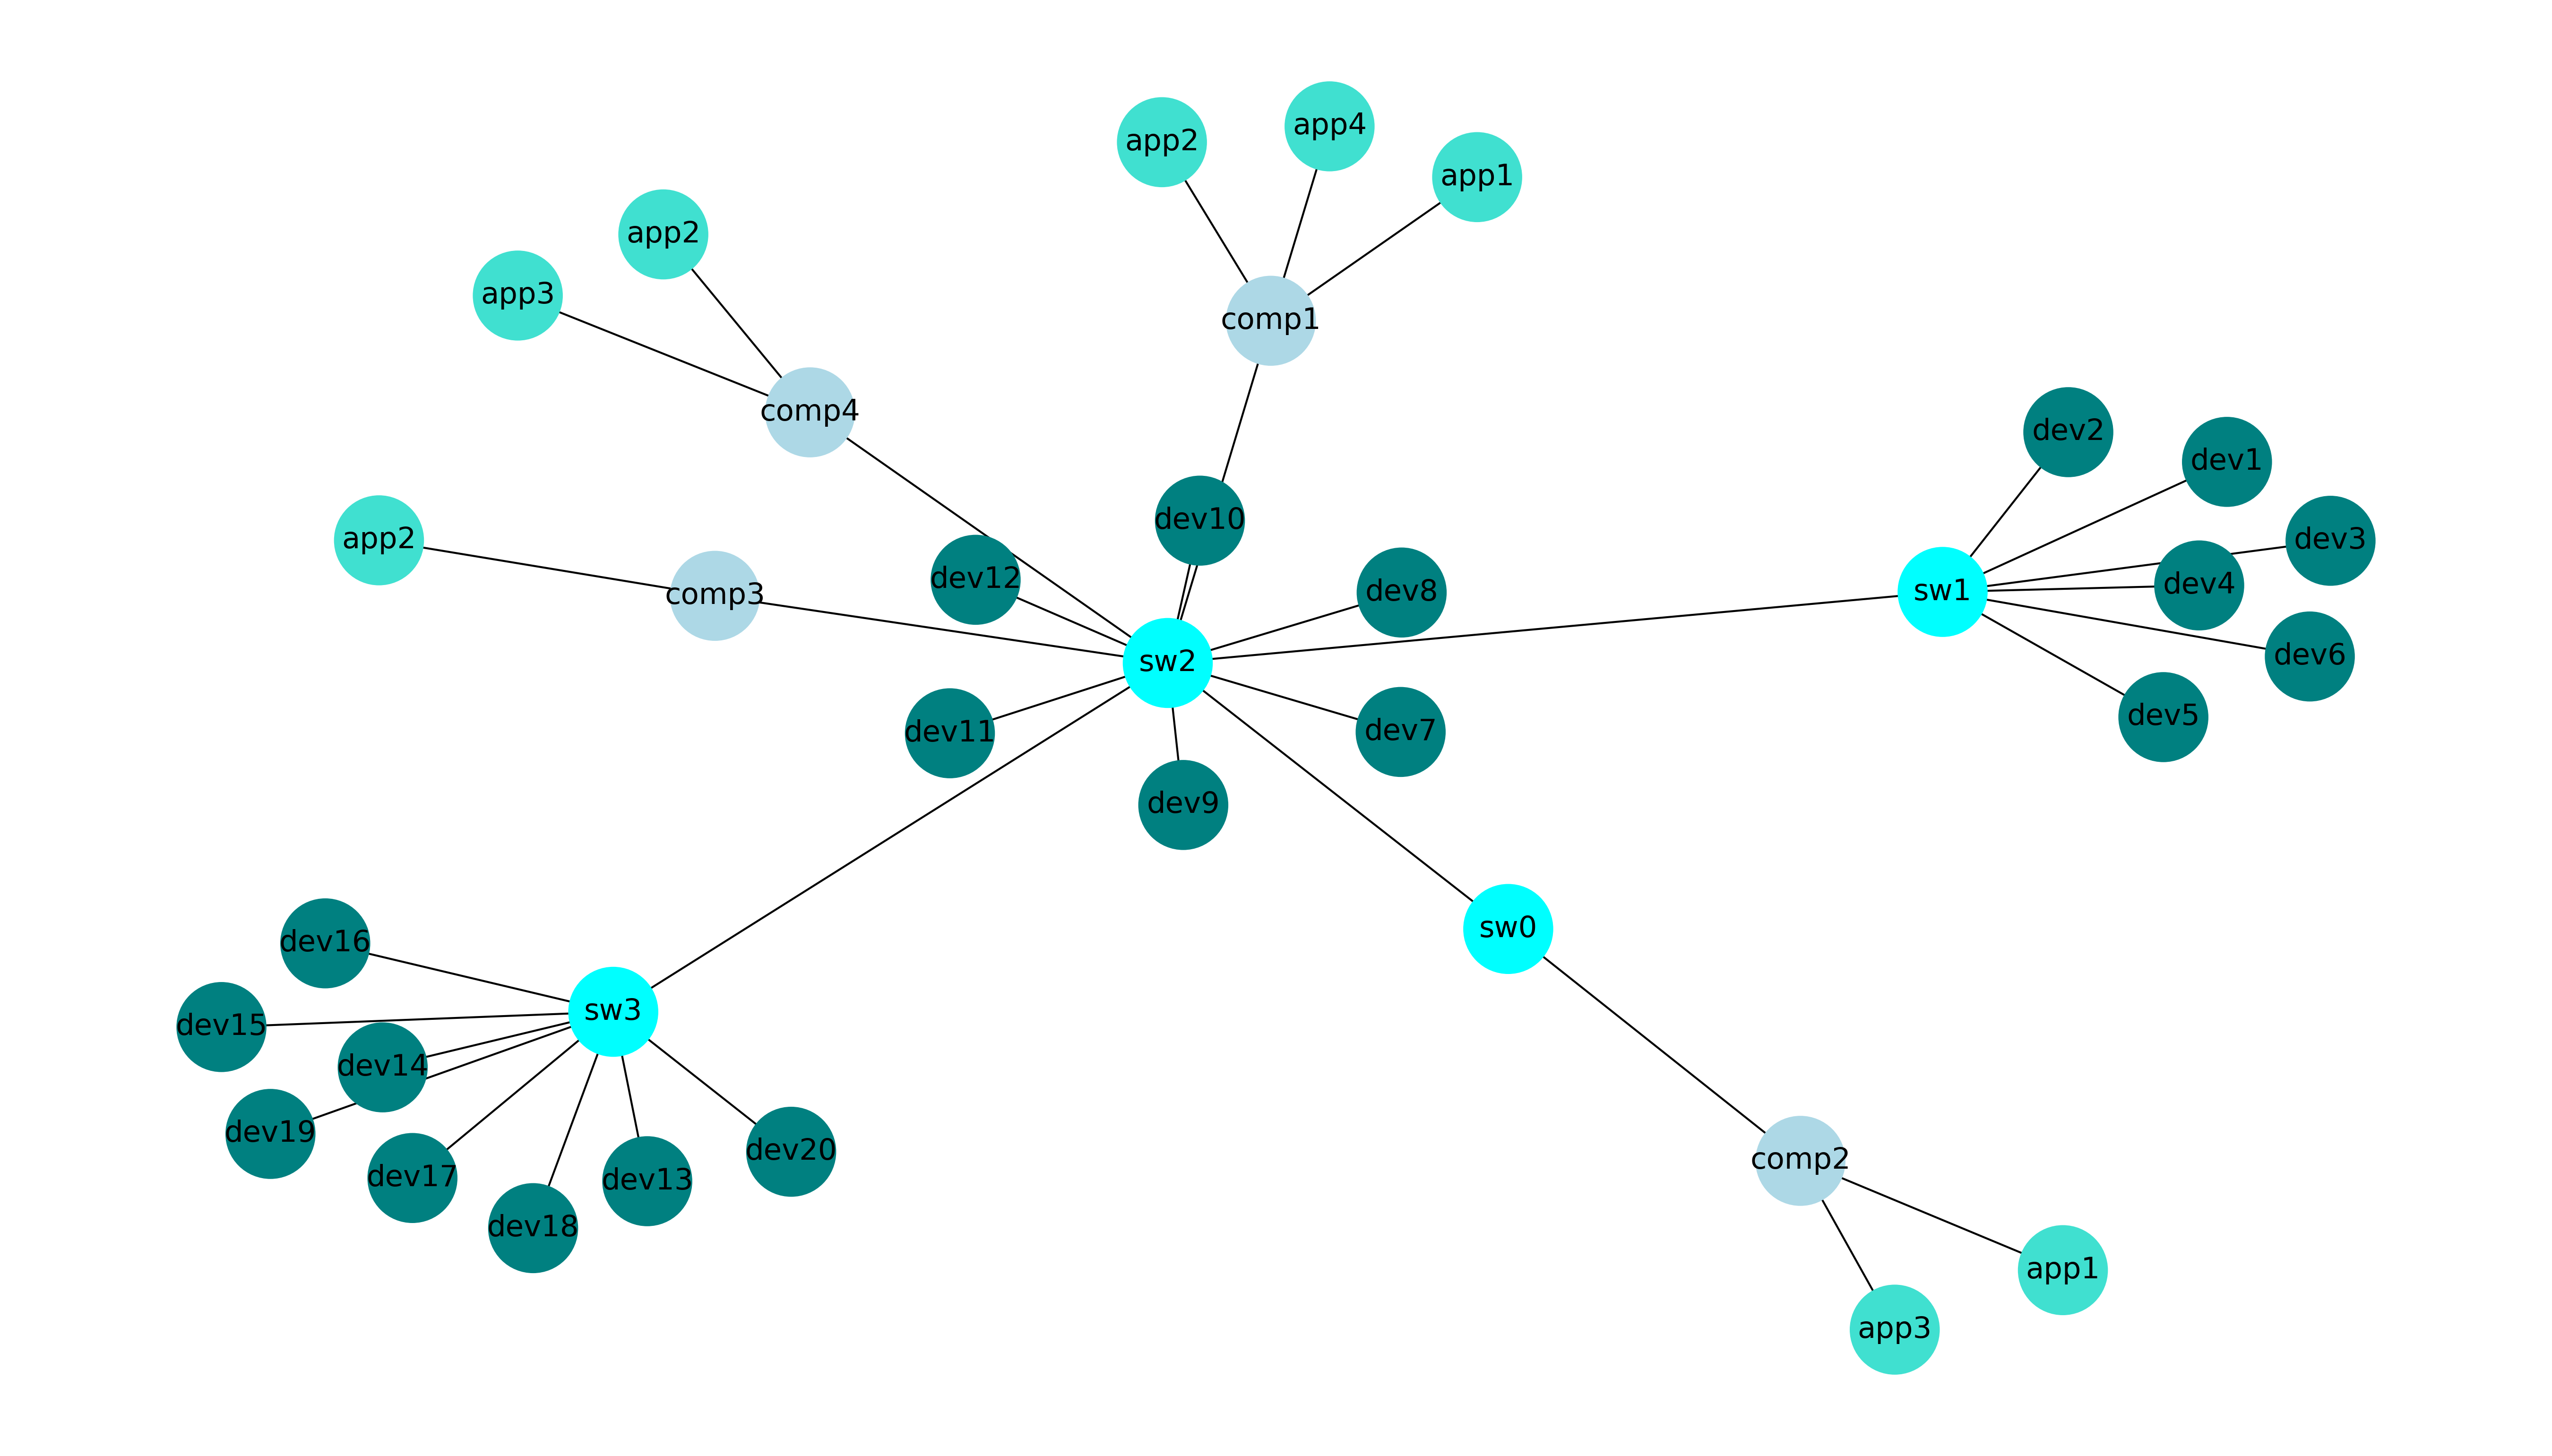

The table this chart was drawn from, first rows:
Nodes
sw1
sw2
sw3
sw0
dev1
dev2
dev3
dev4
dev5
dev6
dev7
dev8
dev9
dev10
dev11
dev12
dev13
dev14
dev15
dev16
dev17
dev18
dev19
dev20
comp1
comp2
comp3
comp4
app1_comp1
app2_comp1
app4_comp1
app1_comp2
app3_comp2
app2_comp3
app2_comp4
app3_comp4
Edges
sw1, sw2
sw1, dev1
sw1, dev2
sw1, dev3
sw1, dev4
sw1, dev5
sw1, dev6
sw2, sw3
sw2, sw0
sw2, dev7
sw2, dev8
sw2, dev9
sw2, dev10
sw2, dev11
sw2, dev12
sw2, comp1
sw2, comp3
sw2, comp4
sw3, dev13
sw3, dev14
sw3, dev15
sw3, dev16
sw3, dev17
... 12 more rows
